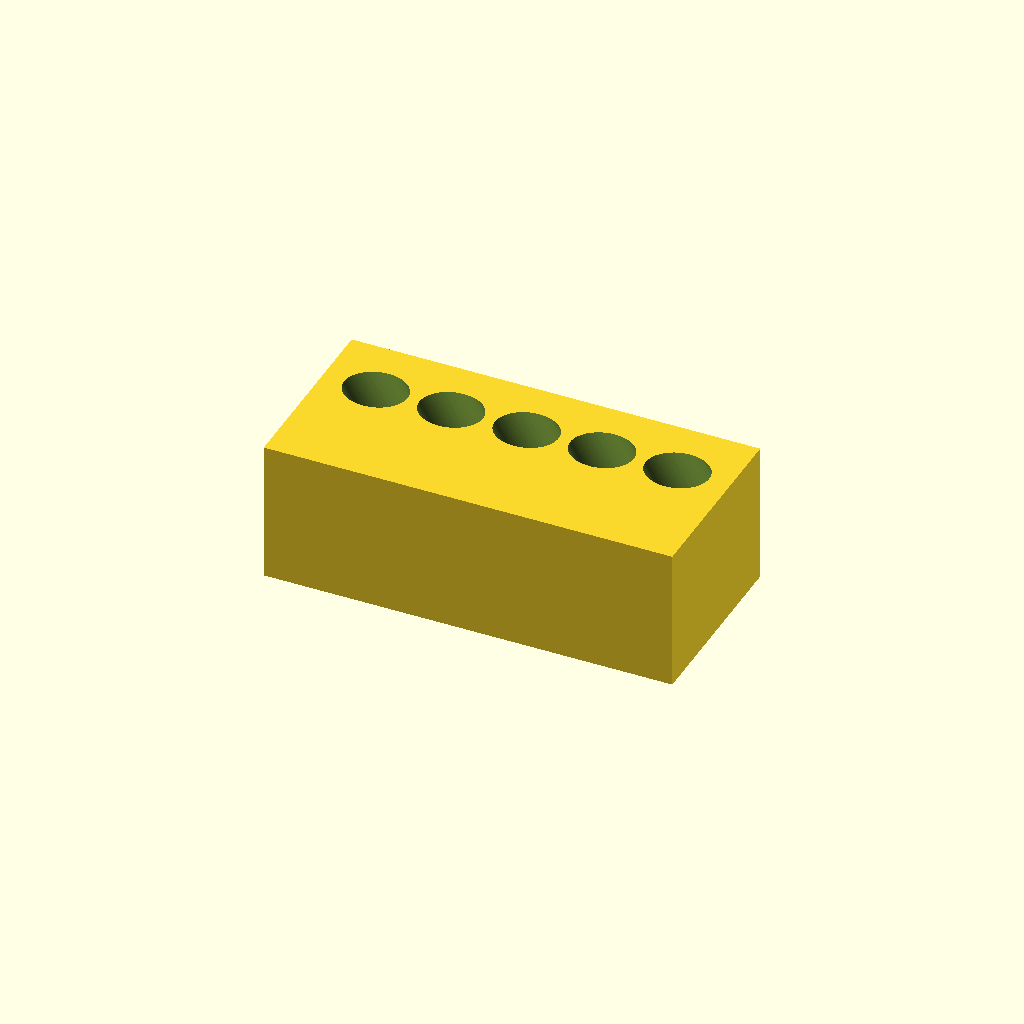
Cell 1: rendered with the file's own defaults.
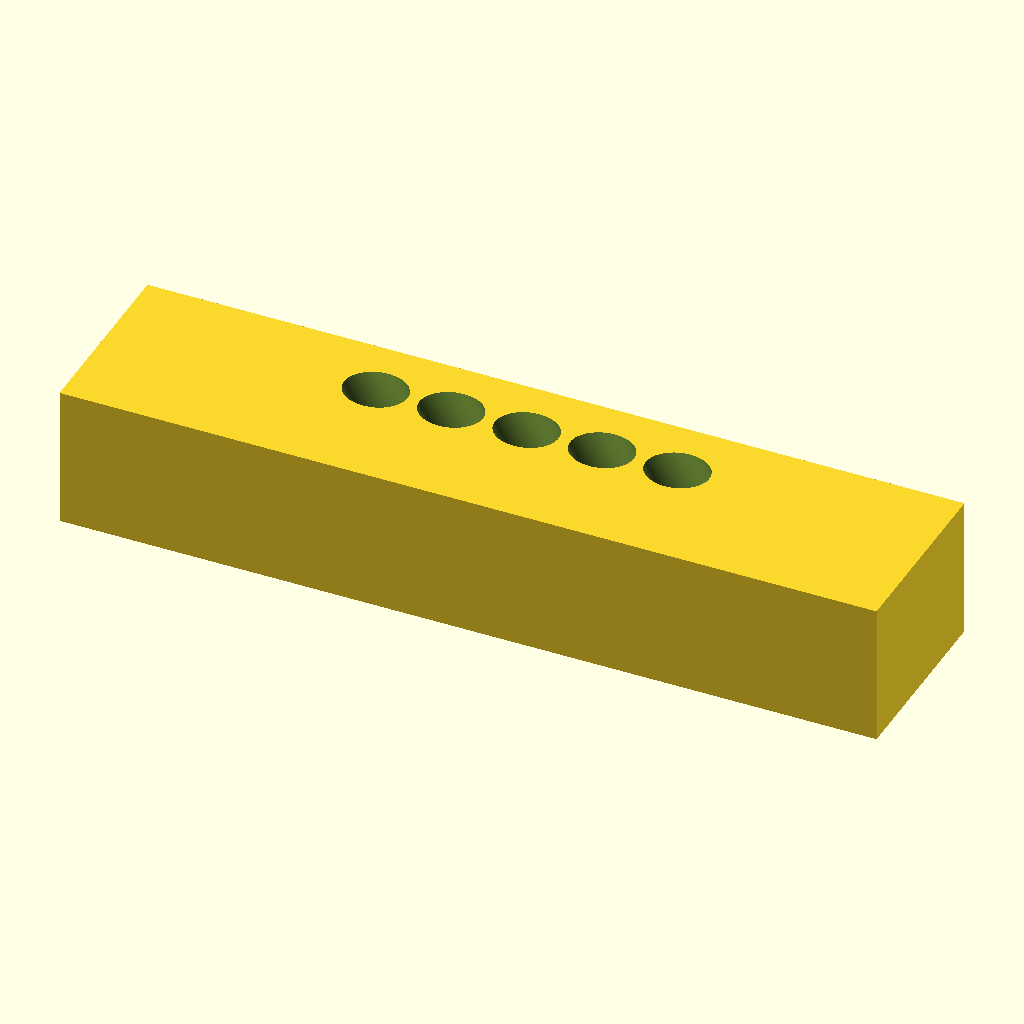
Cell 2: the same model with rack_length = 260.
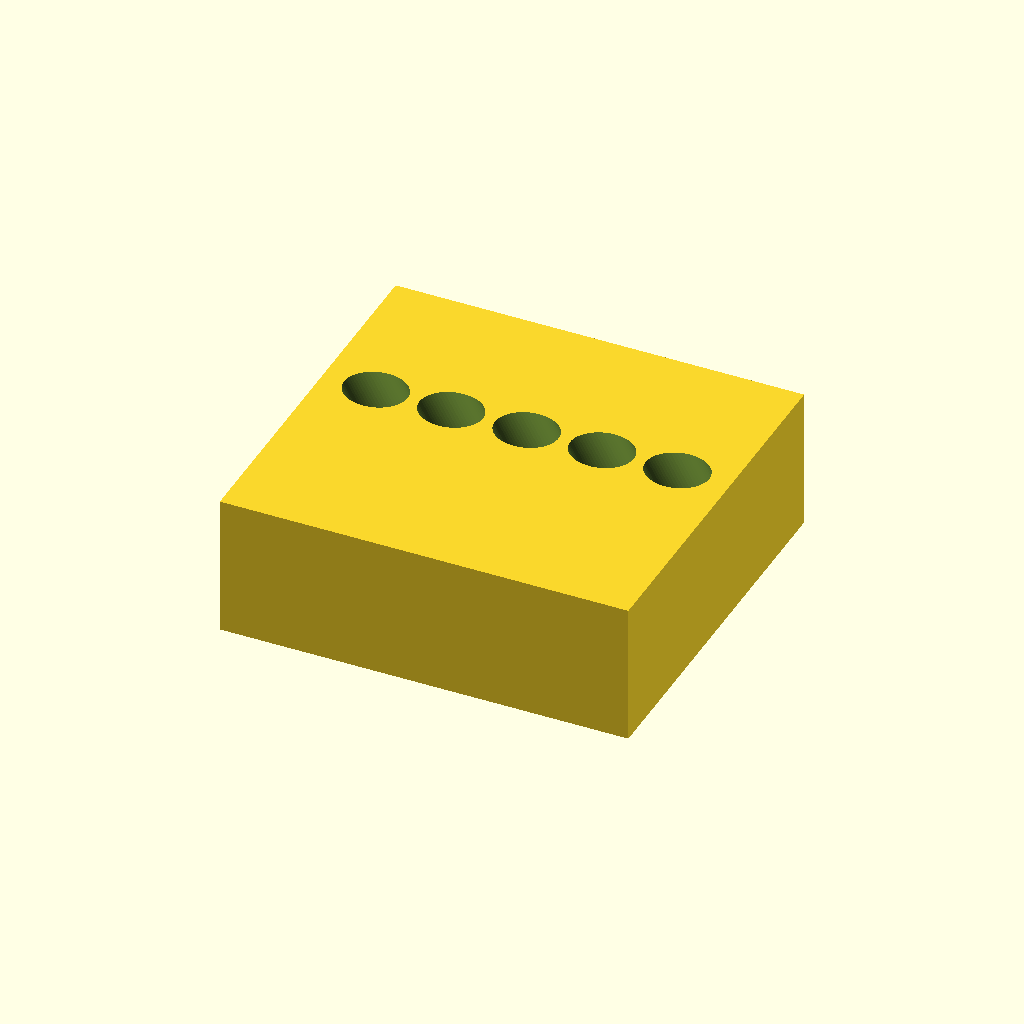
Cell 3: rack_depth = 120 (everything else at default).
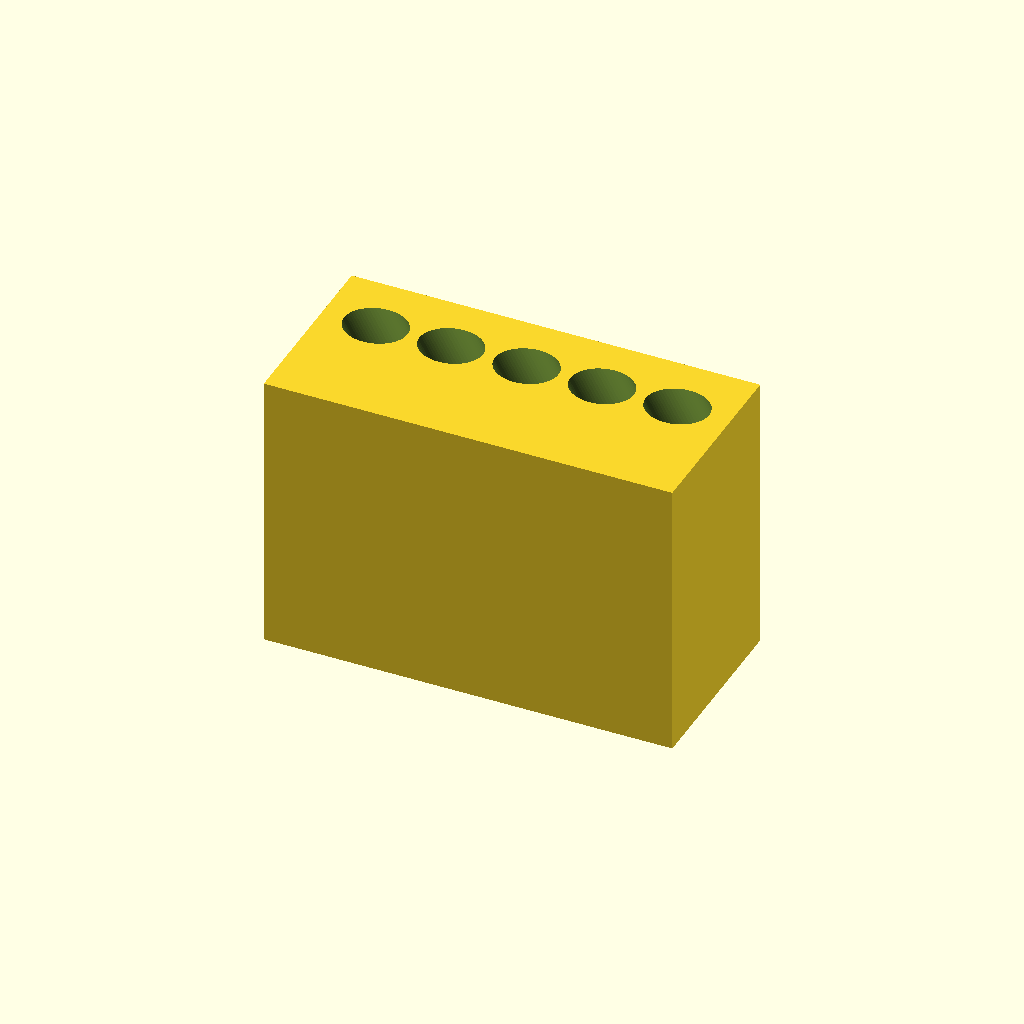
Cell 4: the same model with rack_height = 90.
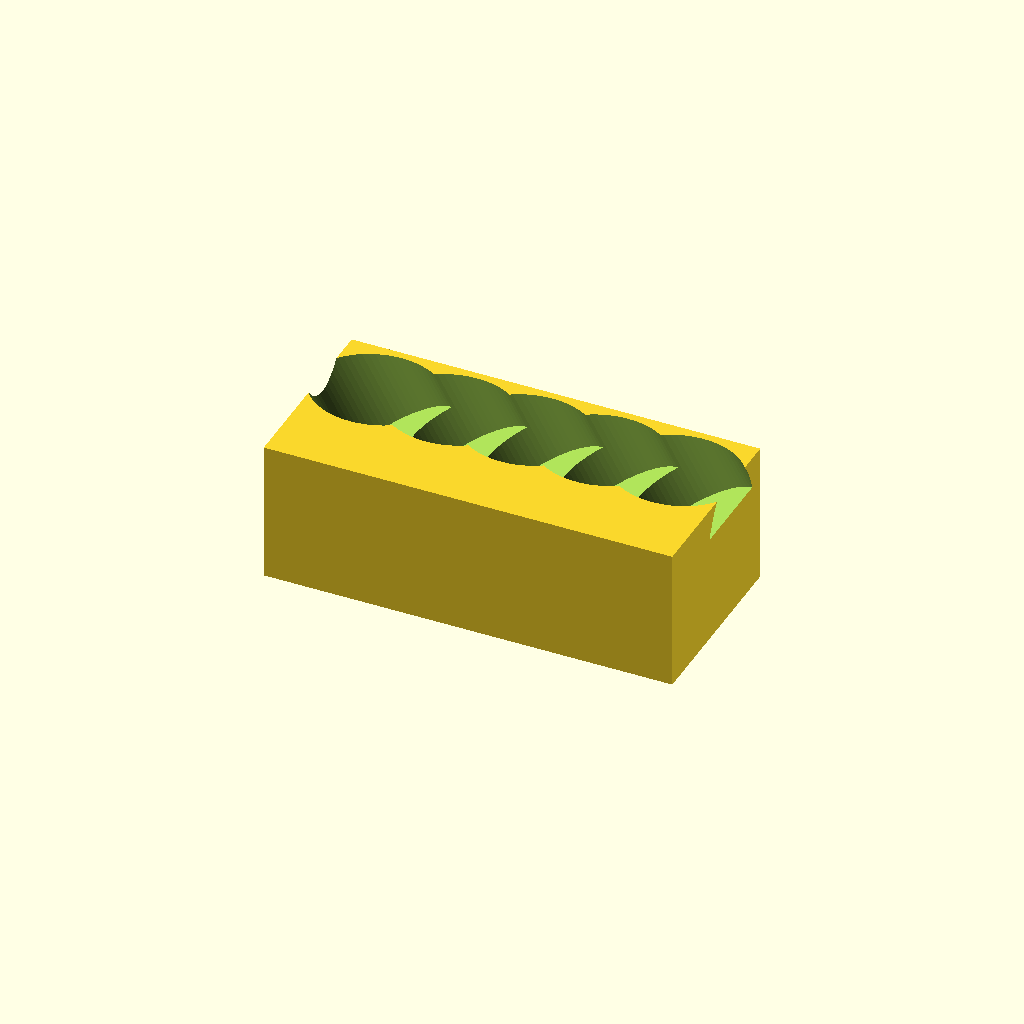
Cell 5: the same model with tube_hole_diameter = 35.
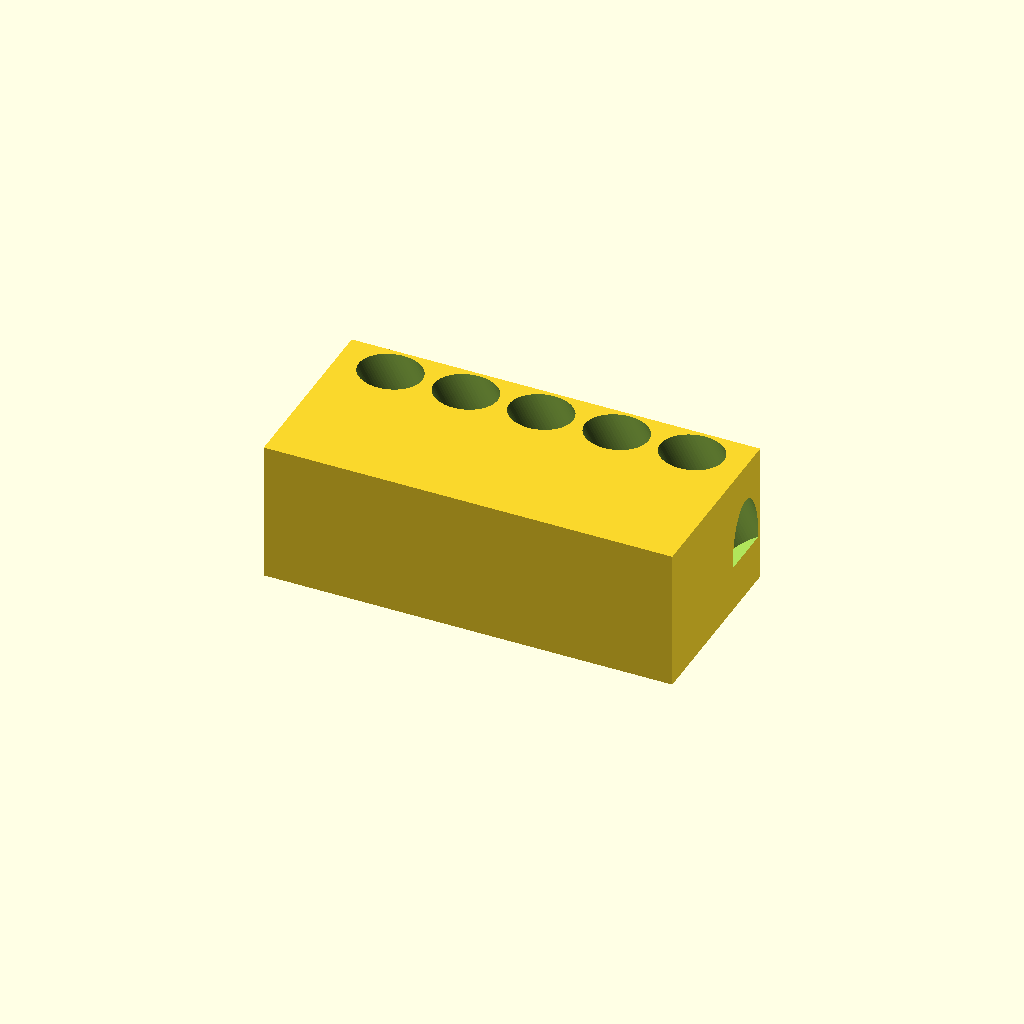
Cell 6: tube_hole_depth = 80 (everything else at default).
All cells are drawn from one camera (rotation 55°, 0°, 25°, orthographic, colour scheme Cornfield), so only the parameter changes between them.
OpenSCAD source file bench/heldout/harness/bench/results/r4-gemma4e4b/code/gemma4_e4b-it-q4_K_M/conical_15ml_incline_rack_s0_a2.scad:
// --- Dimensions ---
rack_length = 130;    // Total length along X (mm)
rack_depth = 60;      // Total depth along Y (mm)
rack_height = 45;     // Total height along Z (mm)

tube_hole_diameter = 17.5; // Diameter of the tube hole (mm)
tube_hole_radius = tube_hole_diameter / 2;
tube_hole_depth = 40;    // Depth of the cylindrical cut (mm)

num_tubes = 5;         // Number of tubes to hold
spacing_x = 24;        // Distance between centers of holes along X (mm)

tilt_angle = 30;       // Tilt angle in degrees from vertical (YZ plane)

// --- Constants ---
$fn = 64; // High resolution for curves

// --- Base Block Definition ---
module base_block() {
    cube([rack_length, rack_depth, rack_height], center = true);
}

// --- Hole Geometry Calculation ---
// Total span for 5 tubes: (5-1) * spacing_x = 4 * 24 = 96 mm.
// Centered on origin, so start offset is -96/2 = -48 mm from center.
module tube_hole(center_x) {
    // The hole axis starts at Z = rack_height/2 (top face center) and goes down.
    // It is tilted 30 degrees in the YZ plane, moving towards +Y.

    // We use a cylinder centered at its local origin, then translate/rotate it so that its top face aligns with Z=rack_height/2.

    // The distance along the tilted axis from the entry point to the center is tube_hole_depth / 2.
    // When rotated by -tilt_angle around X:
    // Offset vector calculation derived from geometry for correct placement:
    // Entry point P_entry = [center_x, 0, rack_height/2]
    // Center of cylinder required in world coordinates:
    // C_world = P_entry + (tube_hole_depth/2) * [0, sin(tilt_angle), -cos(tilt_angle)]

    translate([center_x, 0, rack_height/2]) {
        rotate([0, -tilt_angle, 0]) {
            // Translate the cylinder so its center is correctly positioned relative to the entry point on Z=rack_height/2.
            // The translation vector moves the local origin (which is at the top face when unrotated) down along the tilted axis by tube_hole_depth / 2.
            translate([0, (tube_hole_depth/2) * sin(tilt_angle), -(tube_hole_depth/2) * cos(tilt_angle)]) {
                cylinder(h = tube_hole_depth, r = tube_hole_radius);
            }
        }
    }
}

// --- Final Assembly ---
difference() {
    // 1. The solid block
    base_block();

    // 2. Subtract the five holes
    union() {
        for (i = [0 : num_tubes - 1]) {
            x_pos = (-((num_tubes - 1) * spacing_x) / 2) + (i * spacing_x);
            tube_hole(center_x = x_pos);
        }
    }
}
Customizer parameters (derived from the source; name, type, default, range or options):
rack_length: number, default 130
rack_depth: number, default 60
rack_height: number, default 45
tube_hole_diameter: number, default 17.5
tube_hole_depth: number, default 40
num_tubes: number, default 5
spacing_x: number, default 24
tilt_angle: number, default 30
